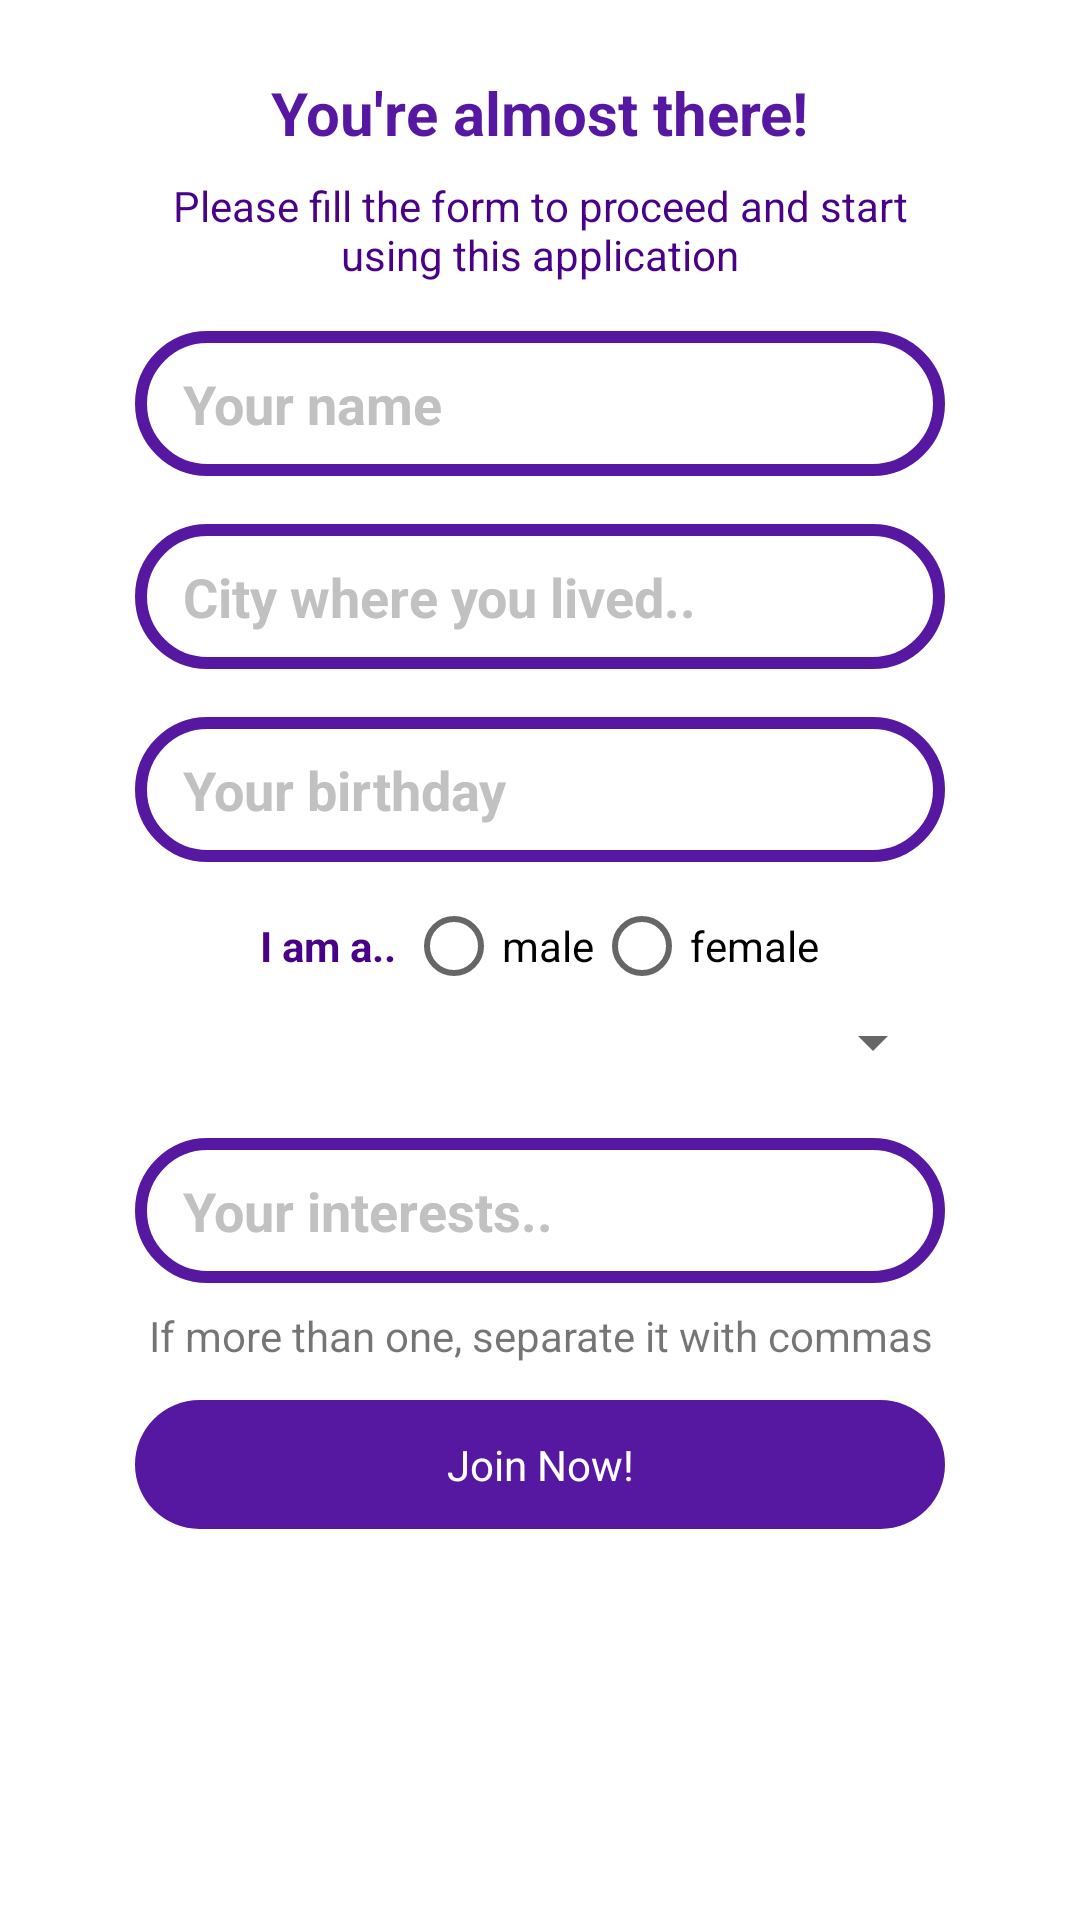

Reconstruct the res/layout file that produces this screen, plus the resources it refers to.
<!-- AndroidManifest.xml: application theme AppTheme -->
<!-- res/layout/activity_create_profile.xml -->
<?xml version="1.0" encoding="utf-8"?>
<LinearLayout xmlns:android="http://schemas.android.com/apk/res/android"
              android:layout_width="match_parent"
              android:layout_height="match_parent"
              android:background="@color/white_text"
              android:gravity="center_horizontal"
              android:orientation="vertical"
              android:padding="24dp">

    <TextView
        android:layout_width="wrap_content"
        android:layout_height="wrap_content"
        android:text="@string/header_create_prof"
        android:textAlignment="center"
        android:textColor="@color/colorPrimary"
        android:textSize="20sp"
        android:textStyle="bold"/>

    <TextView
        android:layout_width="270dp"
        android:layout_height="wrap_content"
        android:layout_marginTop="8dp"
        android:text="@string/subheader_create_prof"
        android:textAlignment="center"
        android:textColor="@color/colorPrimaryDark"/>

    <EditText
        style="@style/edit_text"
        android:layout_width="270dp"
        android:layout_height="wrap_content"
        android:background="@drawable/input_white_primary"
        android:hint="Your name"
        android:singleLine="true"
        android:textColor="@color/colorPrimaryDark"/>

    <EditText
        style="@style/edit_text"
        android:layout_width="270dp"
        android:layout_height="wrap_content"
        android:background="@drawable/input_white_primary"
        android:hint="City where you lived.."
        android:singleLine="true"
        android:textColor="@color/colorPrimaryDark"/>

    <EditText
        style="@style/edit_text"
        android:layout_width="270dp"
        android:layout_height="wrap_content"
        android:background="@drawable/input_white_primary"
        android:hint="Your birthday"
        android:singleLine="true"
        android:textColor="@color/colorPrimaryDark"/>

    <RadioGroup
        android:layout_width="270dp"
        android:layout_height="wrap_content"
        android:layout_marginTop="12dp"
        android:gravity="center"
        android:orientation="horizontal">

        <TextView
            android:layout_width="wrap_content"
            android:layout_height="wrap_content"
            android:text="I am a.. "
            android:textColor="@color/colorPrimaryDark"
            android:textStyle="bold"
            />

        <RadioButton
            android:layout_width="wrap_content"
            android:layout_height="wrap_content"
            android:text="male"/>

        <RadioButton
            android:layout_width="wrap_content"
            android:layout_height="wrap_content"
            android:text="female"/>
    </RadioGroup>

    <Spinner
        android:layout_width="270dp"
        android:layout_height="wrap_content"
        android:padding="16dp"/>

    <EditText
        style="@style/edit_text"
        android:layout_width="270dp"
        android:layout_height="wrap_content"
        android:background="@drawable/input_white_primary"
        android:hint="Your interests.."
        android:textColor="@color/colorPrimaryDark"/>

    <TextView
        android:layout_width="270dp"
        android:layout_height="wrap_content"
        android:layout_marginTop="8dp"
        android:text="@string/select_interest"
        android:textAlignment="center"/>

    <TextView
        android:id="@+id/join_now_button"
        style="@style/big_button"
        android:layout_width="270dp"
        android:layout_height="wrap_content"
        android:background="@drawable/button_primary_none"
        android:text="Join Now!"
        />

</LinearLayout>
<!-- resources referenced by this layout -->
<resources>
  <color name="colorPrimary">#5617A1</color>
  <color name="colorPrimaryDark">#490287</color>
  <color name="white_text">#fff</color>
  <!-- drawable button_primary_none (drawable) -->
  <?xml version="1.0" encoding="utf-8"?>
  <selector xmlns:android="http://schemas.android.com/apk/res/android">
      <item android:state_pressed="true">
          <shape>
              <solid
                  android:color="@color/colorPrimaryDark"
                  />
              <corners
                  android:radius="40dp"/>
          </shape>
      </item>
  
      <item android:state_focused="true">
          <shape>
              <solid
                  android:color="@color/colorPrimaryDark"
                  />
              <corners
                  android:radius="40dp"/>
          </shape>
      </item>
  
      <item android:state_enabled="false">
          <shape android:layout_width="match_parent">
              <solid
                  android:color="@color/white_text"
                  />
              <stroke
                  android:width="3dp"
                  android:color="@color/grey"/>
              <corners
                  android:radius="40dp"/>
          </shape>
      </item>
  
      <item>
          <shape>
              <solid
                  android:color="@color/colorPrimary"
                  />
              <corners
                  android:radius="40dp"/>
          </shape>
      </item>
  </selector>
  <!-- drawable input_white_primary (drawable) -->
  <?xml version="1.0" encoding="utf-8"?>
  <shape xmlns:android="http://schemas.android.com/apk/res/android">
      <solid
          android:color="@color/white_text"
          />
      <stroke
          android:width="4dp"
          android:color="@color/colorPrimary"
          />
      <corners
          android:radius="40dp" />
  </shape>
  <string name="header_create_prof">You\'re almost there!</string>
  <string name="select_interest">If more than one, separate it with commas</string>
  <string name="subheader_create_prof">Please fill the form to proceed and start using
          this application</string>
  <style name="big_button">
          <item name="android:textAlignment">center</item>
          <item name="android:paddingBottom">12dp</item>
          <item name="android:paddingLeft">24dp</item>
          <item name="android:paddingTop">12dp</item>
          <item name="android:paddingRight">24dp</item>
          <item name="android:layout_width">280dp</item>
          <item name="android:layout_marginTop">12dp</item>
          <item name="android:textColor">@color/white_text</item>
      </style>
  <style name="edit_text">
          <item name="android:layout_width">280dp</item>
          <item name="android:layout_marginTop">16dp</item>
          <item name="android:background">@drawable/input_transparent_white</item>
          <item name="android:paddingLeft">16dp</item>
          <item name="android:paddingRight">16dp</item>
          <item name="android:paddingTop">12dp</item>
          <item name="android:paddingBottom">12dp</item>
          <item name="android:textColor">@color/white_text</item>
          <item name="android:textColorHint">@color/grey</item>
          <item name="android:textStyle">bold</item>
      </style>
  <style name="AppTheme" parent="Theme.AppCompat.Light.NoActionBar">
          
          <item name="colorPrimary">@color/colorPrimary</item>
          <item name="colorPrimaryDark">@color/colorPrimaryDark</item>
          <item name="colorAccent">@color/colorAccent</item>
      </style>
  <color name="grey">#C1C1C1</color>
  <!-- drawable input_transparent_white (drawable) -->
  <?xml version="1.0" encoding="utf-8"?>
  <shape xmlns:android="http://schemas.android.com/apk/res/android">
      <solid
          android:color="#280d0c0c"
          />
      <stroke
          android:width="3dp"
          android:color="@color/white_text"
          />
      <corners
          android:radius="40dp" />
  </shape>
  <color name="colorAccent">#FF4081</color>
</resources>
